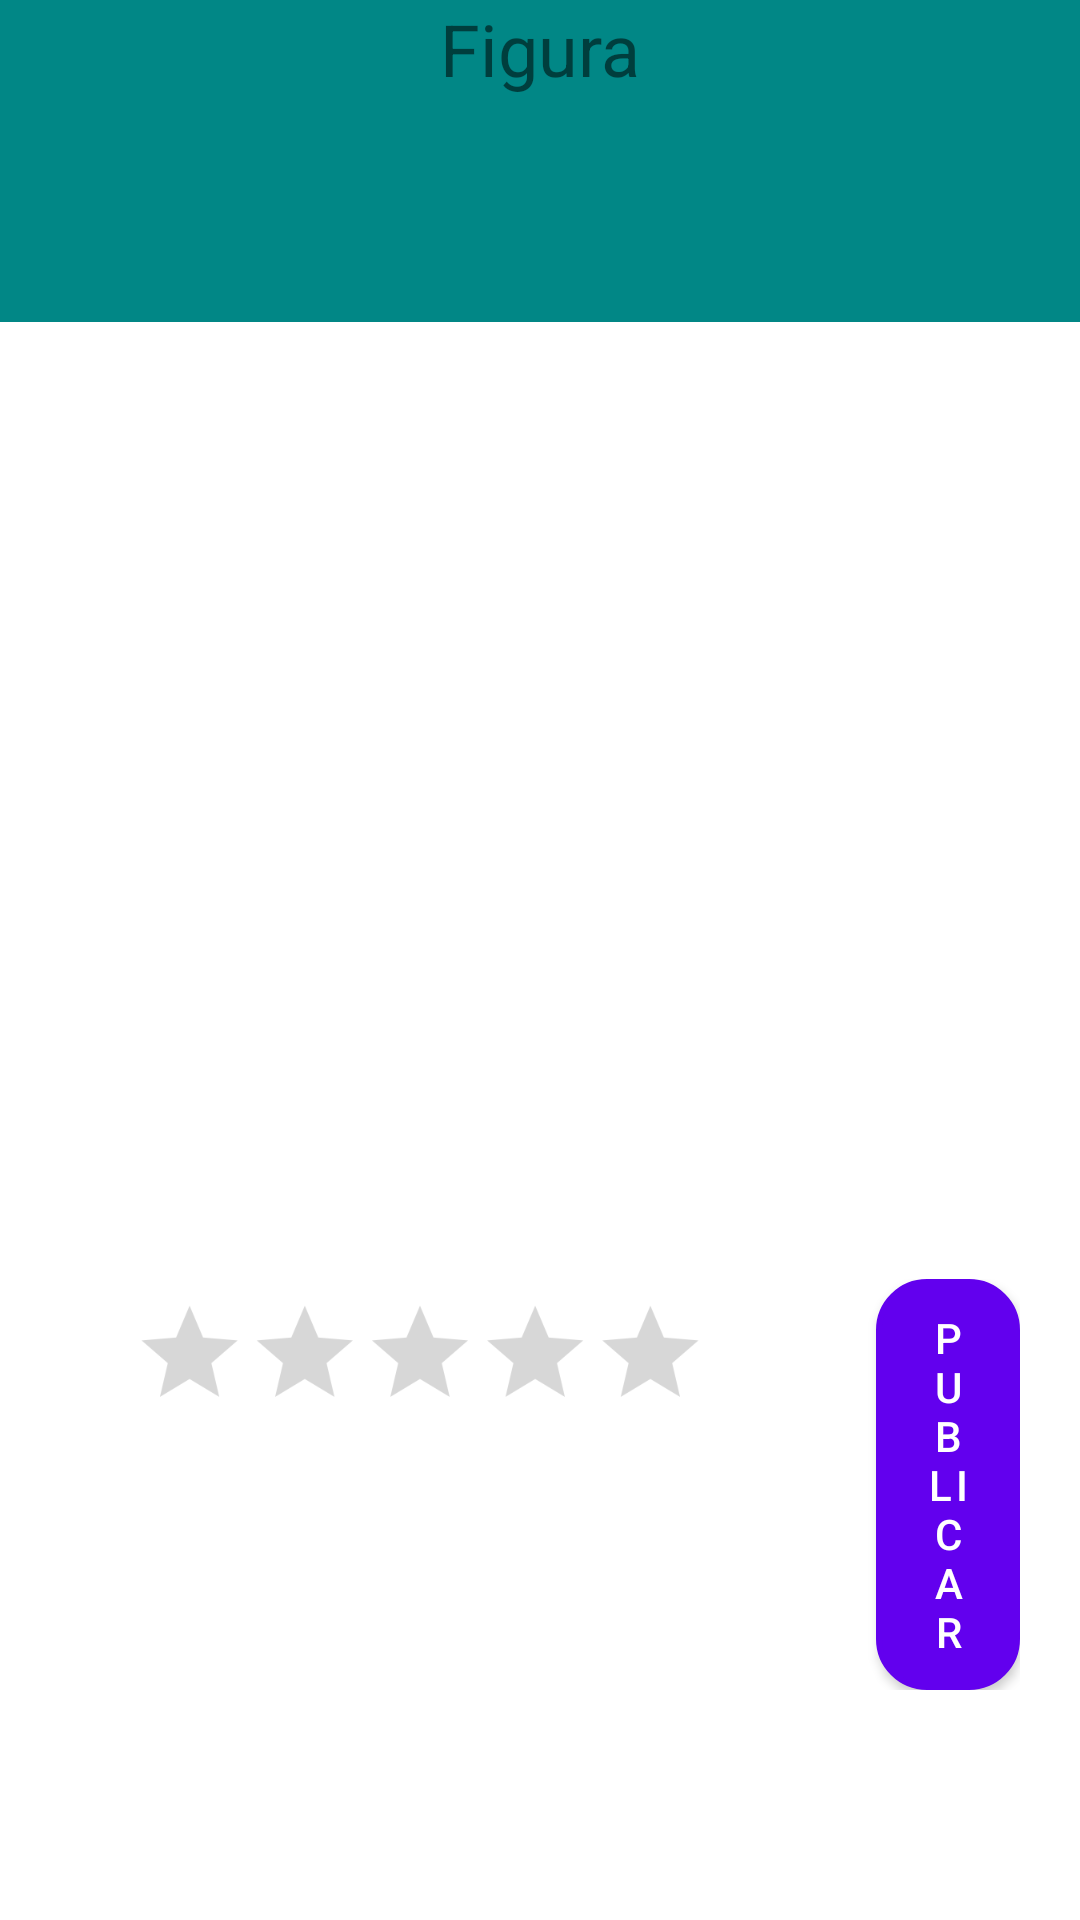

Android layout source for this screen:
<!-- AndroidManifest.xml: application theme Theme.Figurasshop -->
<!-- res/layout/fragment_figura_view.xml -->
<?xml version="1.0" encoding="utf-8"?>
<LinearLayout xmlns:android="http://schemas.android.com/apk/res/android"
    xmlns:tools="http://schemas.android.com/tools"
    android:layout_width="match_parent"
    android:layout_height="match_parent"
    android:orientation="vertical">

    <ScrollView
        android:layout_width="match_parent"
        android:layout_height="wrap_content">
        <LinearLayout
            android:layout_width="match_parent"
            android:layout_height="wrap_content"
            android:orientation="vertical">
            <LinearLayout
                android:layout_width="match_parent"
                android:layout_height="wrap_content"
                android:orientation="vertical"
                android:background="@color/design_default_color_secondary_variant">

                <TextView
                    android:layout_width="wrap_content"
                    android:layout_height="wrap_content"
                    android:text="@string/tittle_receta"
                    android:textSize="24sp"
                    android:layout_gravity="top|center"/>

                <TextView
                    android:id="@+id/titulo"
                    android:layout_width="match_parent"
                    android:layout_height="wrap_content"
                    android:layout_marginStart="32dp"
                    android:layout_marginEnd="32dp"
                    android:layout_marginTop="16dp"
                    android:background="@drawable/rounded_border"
                    android:padding="10dp"
                    android:backgroundTint="@color/white"
                    android:layout_marginBottom="20dp"/>
            </LinearLayout>

            <LinearLayout
                android:layout_width="match_parent"
                android:layout_height="wrap_content"
                android:orientation="vertical">


                <LinearLayout
                    android:layout_width="match_parent"
                    android:layout_height="wrap_content"
                    android:background="@drawable/rounded_border"
                    android:backgroundTint="#4C5052"
                    android:layout_margin="16dp">
                    <ImageView
                        android:id="@+id/portada"
                        android:layout_width="match_parent"
                        android:layout_height="200dp"
                        android:adjustViewBounds="true"
                        android:layout_gravity="center"/>
                </LinearLayout>

                <TextView
                    android:id="@+id/descripcion"
                    android:layout_width="match_parent"
                    android:layout_height="wrap_content"
                    android:layout_marginStart="16dp"
                    android:layout_marginEnd="16dp"
                    android:layout_marginTop="8dp"
                    android:paddingBottom="30dp"
                    android:gravity="top"
                    android:paddingTop="10dp"
                    android:paddingStart="10dp"/>

            </LinearLayout>

            <LinearLayout
                android:layout_width="match_parent"
                android:layout_height="wrap_content"
                android:orientation="vertical"
                android:layout_margin="20dp">

                <LinearLayout
                    android:layout_width="match_parent"
                    android:layout_height="wrap_content"
                    android:orientation="horizontal">

                    <RatingBar
                        android:id="@+id/valoracion"
                        android:layout_width="wrap_content"
                        android:layout_height="wrap_content"
                        android:numStars="5"
                        android:scaleX="0.8"
                        android:scaleY="0.8"
                        tools:rating="2"/>

                    <Button
                        android:layout_width="wrap_content"
                        android:layout_height="wrap_content"
                        android:background="@drawable/button_rounded"
                        android:text="Publicar"
                        android:layout_marginStart="32dp"/>

                </LinearLayout>

            </LinearLayout>

            <LinearLayout
                android:layout_width="match_parent"
                android:layout_height="wrap_content"
                android:orientation="horizontal"
                android:layout_margin="20dp">

                <LinearLayout
                    android:layout_width="match_parent"
                    android:layout_height="wrap_content"
                    android:orientation="vertical"/>

            </LinearLayout>

        </LinearLayout>
    </ScrollView>

</LinearLayout>
<!-- resources referenced by this layout -->
<resources>
  <!-- drawable button_rounded (drawable) -->
  <?xml version="1.0" encoding="utf-8"?>
  <shape xmlns:android="http://schemas.android.com/apk/res/android">
      <corners android:radius="16dp"/>
      <solid android:color="@color/design_default_color_secondary_variant"/>
      <stroke
          android:width="2dp"
          android:color="@color/design_default_color_secondary_variant"/>
  </shape>
  <string name="tittle_receta">Figura</string>
  <style name="Theme.Figurasshop" parent="Theme.MaterialComponents.DayNight.DarkActionBar">
          
          <item name="colorPrimary">@color/purple_500</item>
          <item name="colorPrimaryVariant">@color/purple_700</item>
          <item name="colorOnPrimary">@color/white</item>
          
          <item name="colorSecondary">@color/teal_200</item>
          <item name="colorSecondaryVariant">@color/teal_700</item>
          <item name="colorOnSecondary">@color/black</item>
          
          <item name="android:statusBarColor" tools:targetApi="l">?attr/colorSecondaryVariant</item>
          
      </style>
  <!-- not gathered from this repository: default colours our renderer supplied (Android Studio template values) -->
  <color name="purple_500">#FF6200EE</color>
  <color name="purple_700">#FF3700B3</color>
  <color name="teal_200">#FF03DAC5</color>
  <color name="teal_700">#FF018786</color>
  <color name="black">#FF000000</color>
  <color name="white">#FFFFFFFF</color>
</resources>
